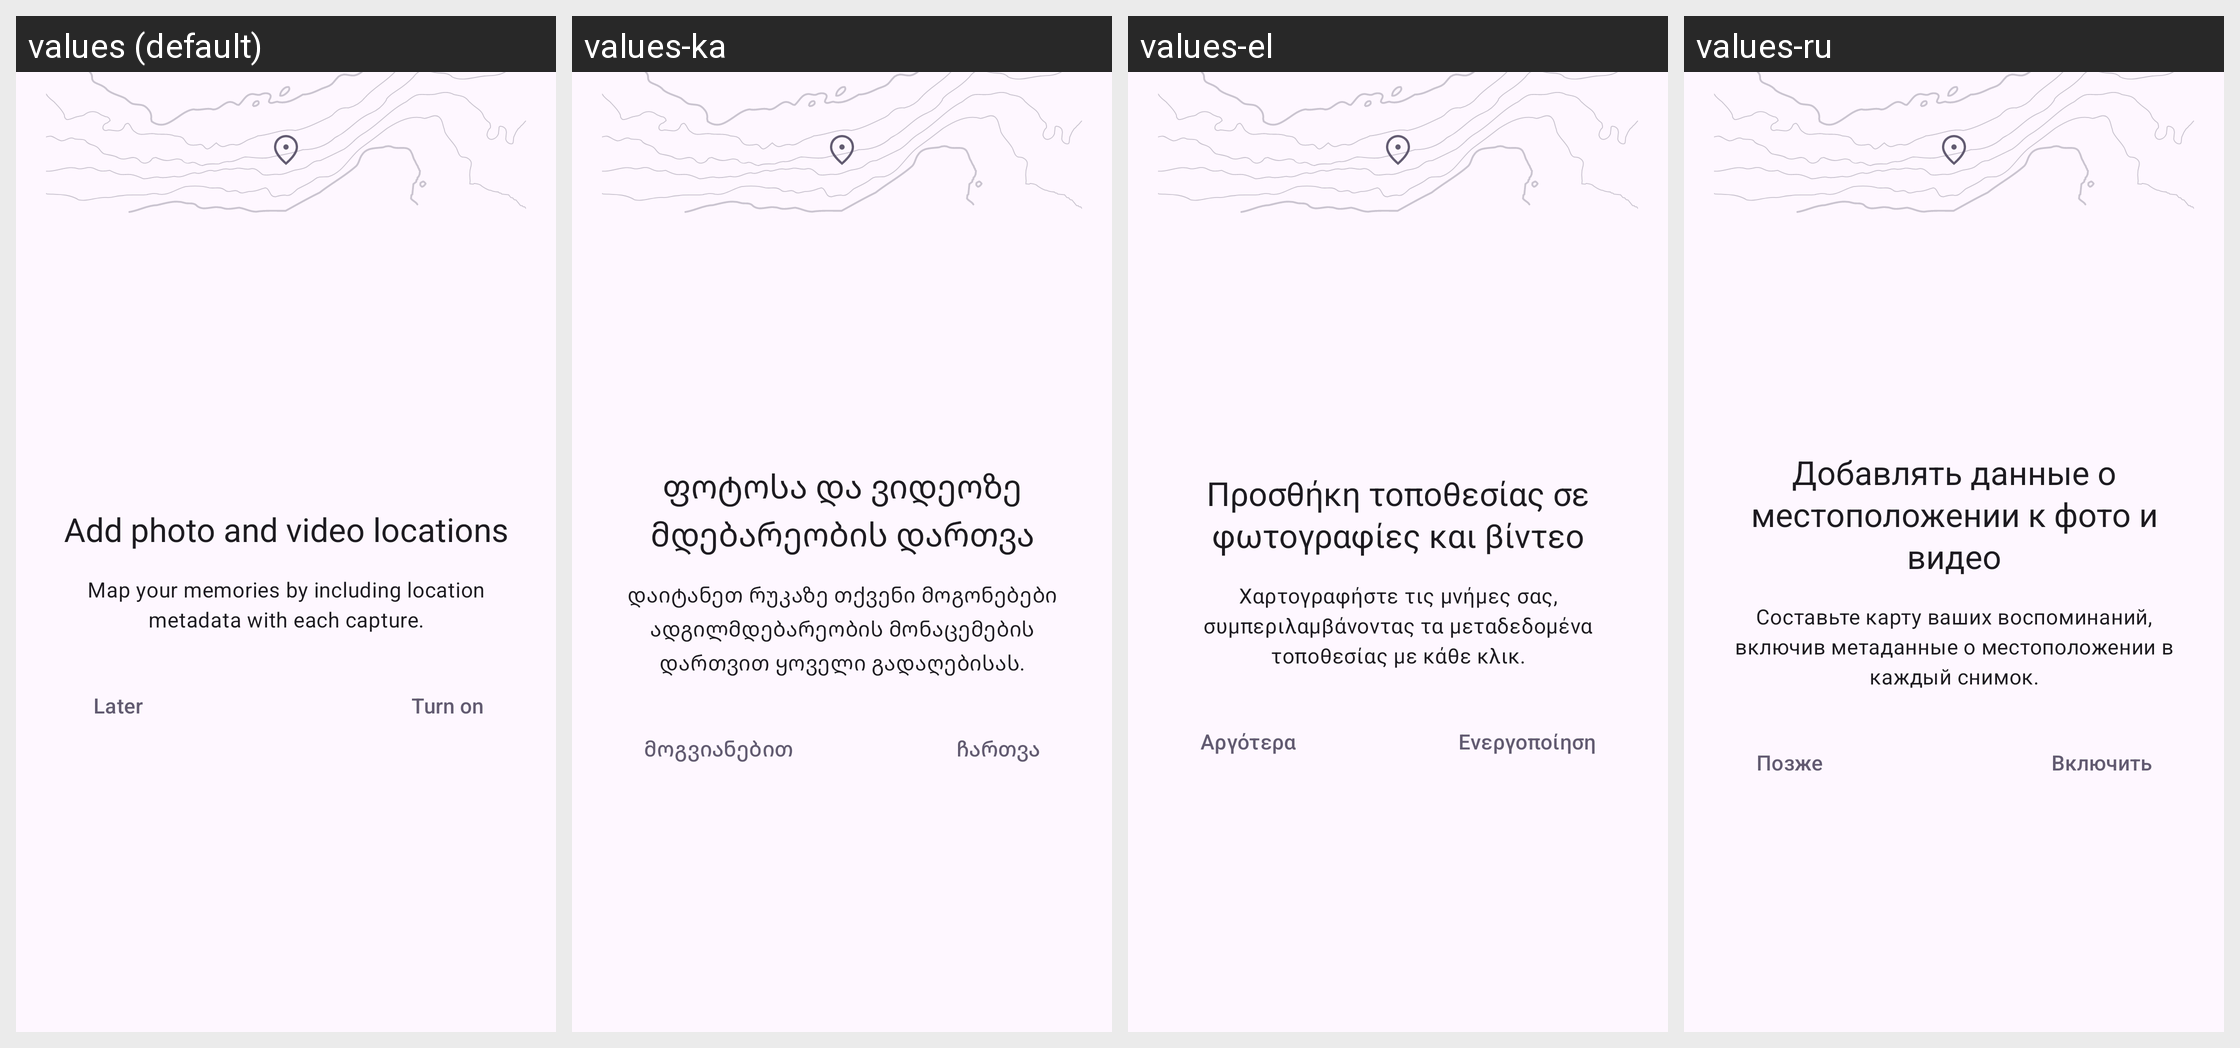

The Android screen above is rendered under several locales of the same app. Produce the string resources it draws, with the default and per-locale values.
Android screen res/layout/location_permissions_dialog.xml rendered under 4 locales, left to right: values (default), values-ka, values-el, values-ru. Device: Nexus 5 (rendered at 1080×1920; each locale shown at half size, 540×960, under a caption strip naming it); theme Theme.Aperture.
Other locales in the repository, not shown: values-ast-rES, values-az, values-be, values-ca, values-cs, values-cy, values-da, values-de, values-en-rAU, values-en-rCA, values-en-rGB, values-en-rIN, values-et, values-fi, values-fr, values-fur-rIT, values-hu, values-in, values-is, values-it, values-ja, values-ko, values-nl, values-pl, values-pt-rBR, values-pt-rPT, values-ro, values-sl, values-sq, values-sv, values-tr, values-vi, values-zh-rCN, values-zh-rTW.
Strings drawn on this screen, with the default value and each locale's value (text and hints the layout hard-codes, and strings that could not be matched under every locale, appear in the picture but are not listed):

location_permission_dialog_title
  values: Add photo and video locations
  values-ka: ფოტოსა და ვიდეოზე მდებარეობის დართვა
  values-el: Προσθήκη τοποθεσίας σε φωτογραφίες και βίντεο
  values-ru: Добавлять данные о местоположении к фото и видео

location_permission_dialog_description
  values: Map your memories by including location metadata with each capture.
  values-ka: დაიტანეთ რუკაზე თქვენი მოგონებები ადგილმდებარეობის მონაცემების დართვით ყოველი გადაღებისას.
  values-el: Χαρτογραφήστε τις μνήμες σας, συμπεριλαμβάνοντας τα μεταδεδομένα τοποθεσίας με κάθε κλικ.
  values-ru: Составьте карту ваших воспоминаний, включив метаданные о местоположении в каждый снимок.

location_permission_dialog_later
  values: Later
  values-ka: მოგვიანებით
  values-el: Αργότερα
  values-ru: Позже

location_permission_dialog_turn_on
  values: Turn on
  values-ka: ჩართვა
  values-el: Ενεργοποίηση
  values-ru: Включить
